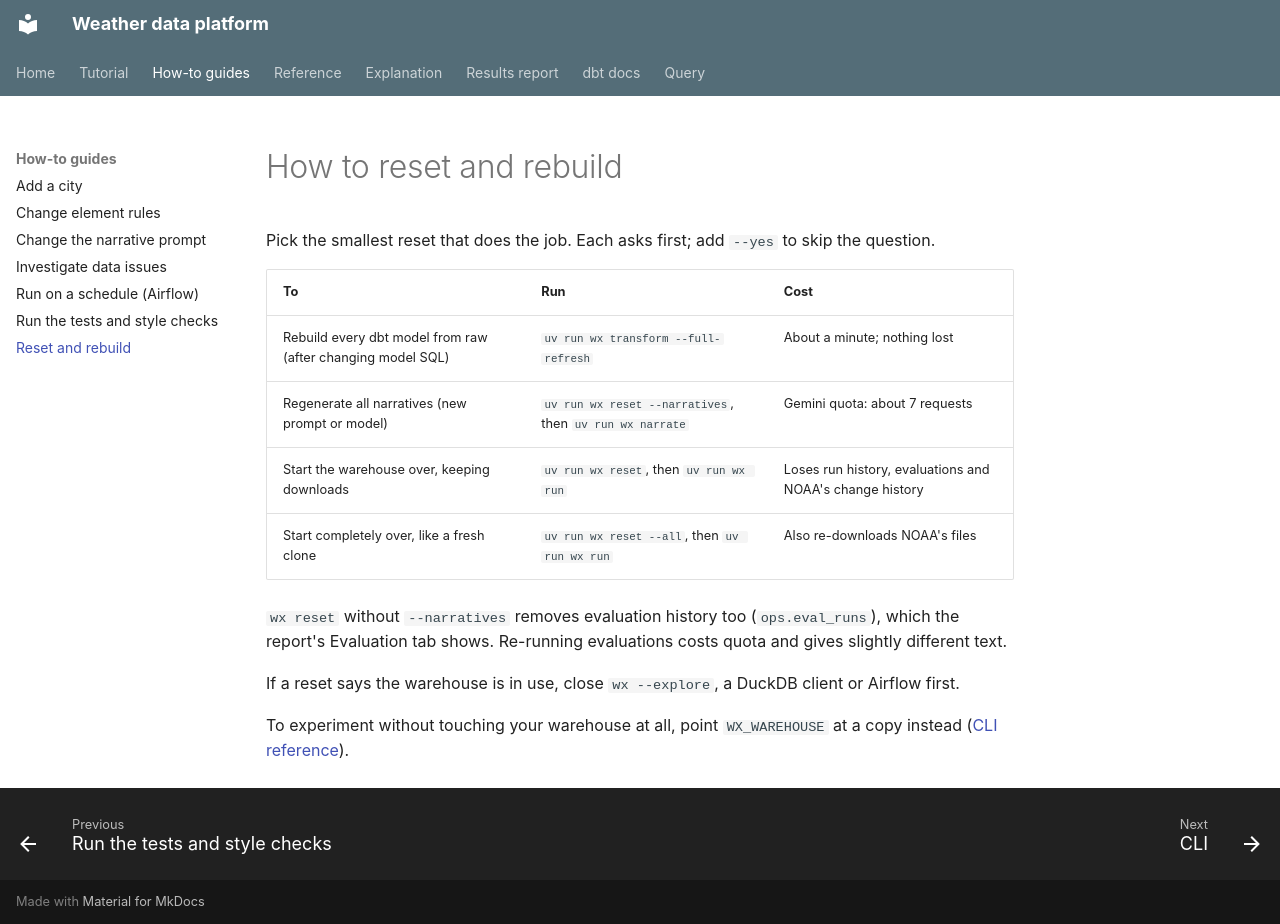

repository: apmalong/weather-data-platform · page: how-to/reset-and-rebuild/index.html · generator: mkdocs

# How to reset and rebuild

Pick the smallest reset that does the job. Each asks first; add `--yes` to skip the question.

| To | Run | Cost |
|---|---|---|
| Rebuild every dbt model from raw (after changing model SQL) | `uv run wx transform --full-refresh` | About a minute; nothing lost |
| Regenerate all narratives (new prompt or model) | `uv run wx reset --narratives`, then `uv run wx narrate` | Gemini quota: about 7 requests |
| Start the warehouse over, keeping downloads | `uv run wx reset`, then `uv run wx run` | Loses run history, evaluations and NOAA's change history |
| Start completely over, like a fresh clone | `uv run wx reset --all`, then `uv run wx run` | Also re-downloads NOAA's files |

`wx reset` without `--narratives` removes evaluation history too (`ops.eval_runs`), which the report's
Evaluation tab shows. Re-running evaluations costs quota and gives slightly different text.

If a reset says the warehouse is in use, close `wx --explore`, a DuckDB client or Airflow first.

To experiment without touching your warehouse at all, point `WX_WAREHOUSE` at a copy instead
([CLI reference](../reference/cli.md#environment-variables)).
